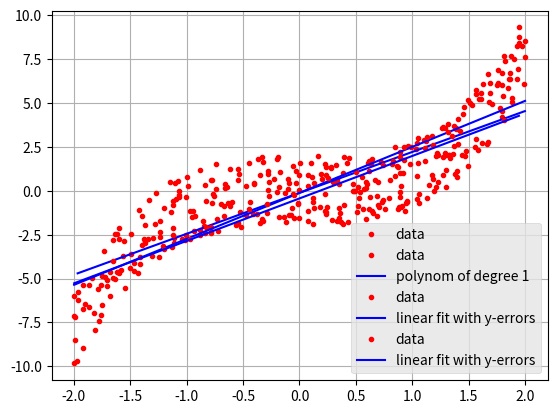

Reproduce this figure in Python.
%matplotlib inline
import numpy as np
import matplotlib.pyplot as plt

# define data vector
n = 101
x = np.sort(np.random.uniform(-2,2,n))
#x = np.linspace(-2,2,n)
d = x**3 + np.random.uniform(-2,2,n)

# plot data points
plt.plot(x,d,marker='.',linestyle='none',color='red',label='data')
plt.legend()
plt.show()

%matplotlib inline
import numpy as np
import matplotlib.pyplot as plt
plt.style.use('ggplot')
# function to reassemble polynomial
def poly(x,coeff):
    n = len(coeff)-1
    y = 0
    for i in range(0,len(coeff)):
        y = y + coeff[i]*x**(n-i)
    return y

# define data vector
n = 101
x = np.sort(np.random.uniform(-2,2,n))
#x = np.linspace(-2,2,n)
d = x**3 + np.random.uniform(-2,2,n)

# calculate fitting polynomial of degree m
m = 1
coeff = np.polyfit(x,d,m)
print (coeff)

# calculate prediction
p=poly(x,coeff)

# plot data and model vector
plt.plot(x,d,marker='.',linestyle='none',color='red',label='data')
plt.plot(x,p,linestyle='-',color='blue',label='polynom of degree '+str(m))
plt.grid(True)
plt.legend()
plt.show()

%matplotlib inline
import numpy as np
import matplotlib.pyplot as plt

# define data vector
n    = 101
x    = np.sort(np.random.uniform(-2,2,n))
d    = x**3 + np.random.uniform(-2,2,n)
derr = np.ones(n)*2.

# solve linear regression
A11 = sum(1/derr**2)
A12 = sum(x/derr**2)
A21 = A12
A22 = sum(x**2/derr**2)
B1  = sum(d/derr**2)
B2  = sum(x*d/derr**2)
delta = A11*A22 - A12**2
a = (A22*B1-A12*B2) / delta
b = (A11*B2-A12*B1) / delta
print (a,b)

# plot data and model vector
plt.plot(x,d,marker='.',linestyle='none',color='red',label='data')
plt.plot(x,a+b*x,linestyle='-',color='blue',label='linear fit with y-errors')
plt.grid(True)
plt.legend()
plt.show()

%matplotlib inline
import numpy as np
from numpy import matmul
from numpy.linalg import inv as matinv
import matplotlib.pyplot as plt

# define data vector
n    = 101
m    = 2
x    = np.sort(np.random.uniform(-2,2,n))
d    = x**3 + np.random.uniform(-2,2,n)
derr = np.ones(n)*2.

# define data covariance matrix and its inverse
Cod  = np.eye(n,n)
for i in np.arange(0,len(derr)):
    Cod[i][i] = 1. / derr[i]**2
Codi = matinv(Cod)

# define model matrix
G    = np.array([[1,x[0]]])
for i in np.arange(1,len(d)):
    G = np.append(G,[[1,x[i]]],axis=0)

# calculate model vector
GT_Codi_Gi = matinv(matmul(G.transpose(),matmul(Codi,G)))
GT_Codi_d  = matmul(G.transpose(),matmul(Codi,d))
model      = matmul(GT_Codi_Gi,GT_Codi_d)
print (model.ndim,model.shape,model)

# plot data and model vector
plt.plot(x,d,marker='.',linestyle='none',color='red',label='data')
plt.plot(x,model[0]+model[1]*x,linestyle='-',color='blue',label='linear fit with y-errors')
plt.grid(True)
plt.legend()
plt.show()

import numpy as np
a1 = np.array([[1,2,3],[4,5,6],[7,8,9]])
b1 = np.array([10,11])
#b = b[np.newaxis,:]
print ('original')
print (a1.shape,'\n',a1)
print (b1.shape,'\n',b1)
# transpose
a2 = a1.transpose()
b2 = b1.transpose()
print ('transposed')
print (a2.shape,'\n',a2)
print (b2.shape,'\n',b2)
# inverted
print ('inverted')
a1 = np.array([[1,2,3],[0,1,5],[5,6,0]])
a3 = np.linalg.inv(a1)
print(a1)
print (a3.shape,'\n',a3)
np.allclose(np.dot(a1, a3), np.eye(a1.shape[0]))

import numpy as np
a = np.array([1,2,3,4])
print ('a: ',a.shape,'\n',a)
b=a[np.newaxis,:]
print ('b: ',b.shape,'\n',b)
c=a[:,np.newaxis,]
print ('c: ',c.shape,'\n',c)
print (c.transpose())

import numpy as np
print(np.array([[1],[2],[3]]))
print(np.array([[1,2,3]]))

